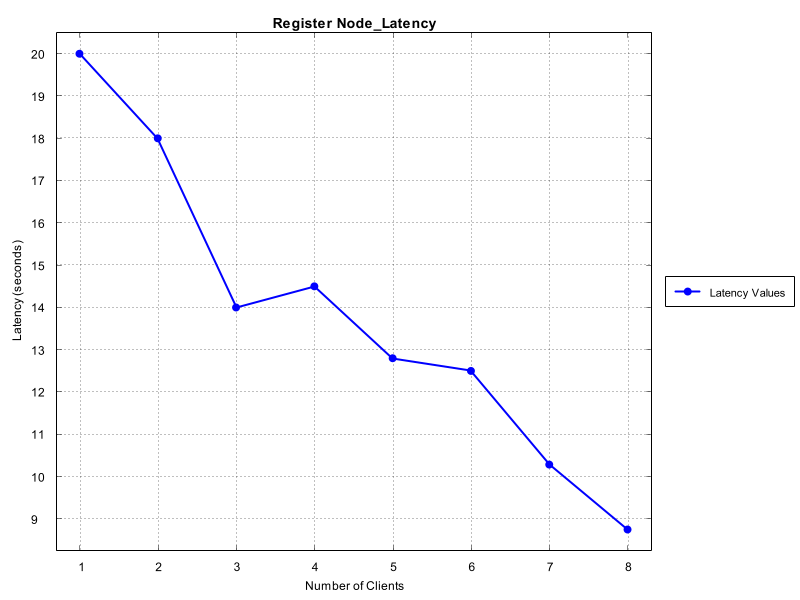

Source data for this figure (header and first rows):
Number of Clients, Time Taken (seconds)
1, 20.0
2, 18.0
3, 14.0
4, 14.5
5, 12.8
6, 12.5
7, 10.29
8, 8.75
